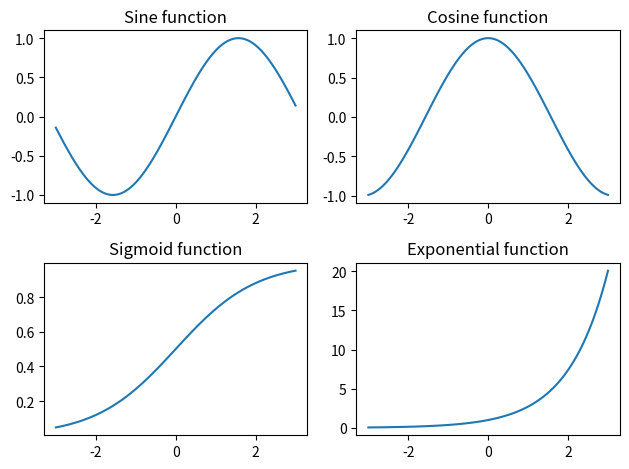

Python code for this plot:
import numpy as np
import matplotlib.pyplot as plt

x=np.linspace(-3,3,100)
y1=np.sin(x)
y2=np.cos(x)
y3=1/(1+np.exp(-x))
y4=np.exp(x)

igure = plt.figure()
fig, axes= plt.subplots(321)
fig, ax = plt.subplots(2, 2)

ax[0, 0].plot(x, y1)
ax[0, 1].plot(x, y2)
ax[1, 0].plot(x, y3)
ax[1, 1].plot(x,y4)

ax[0, 0].set_title("Sine function")
ax[0, 1].set_title("Cosine function")
ax[1, 0].set_title("Sigmoid function")
ax[1, 1].set_title("Exponential function")

fig.tight_layout()
plt.show()